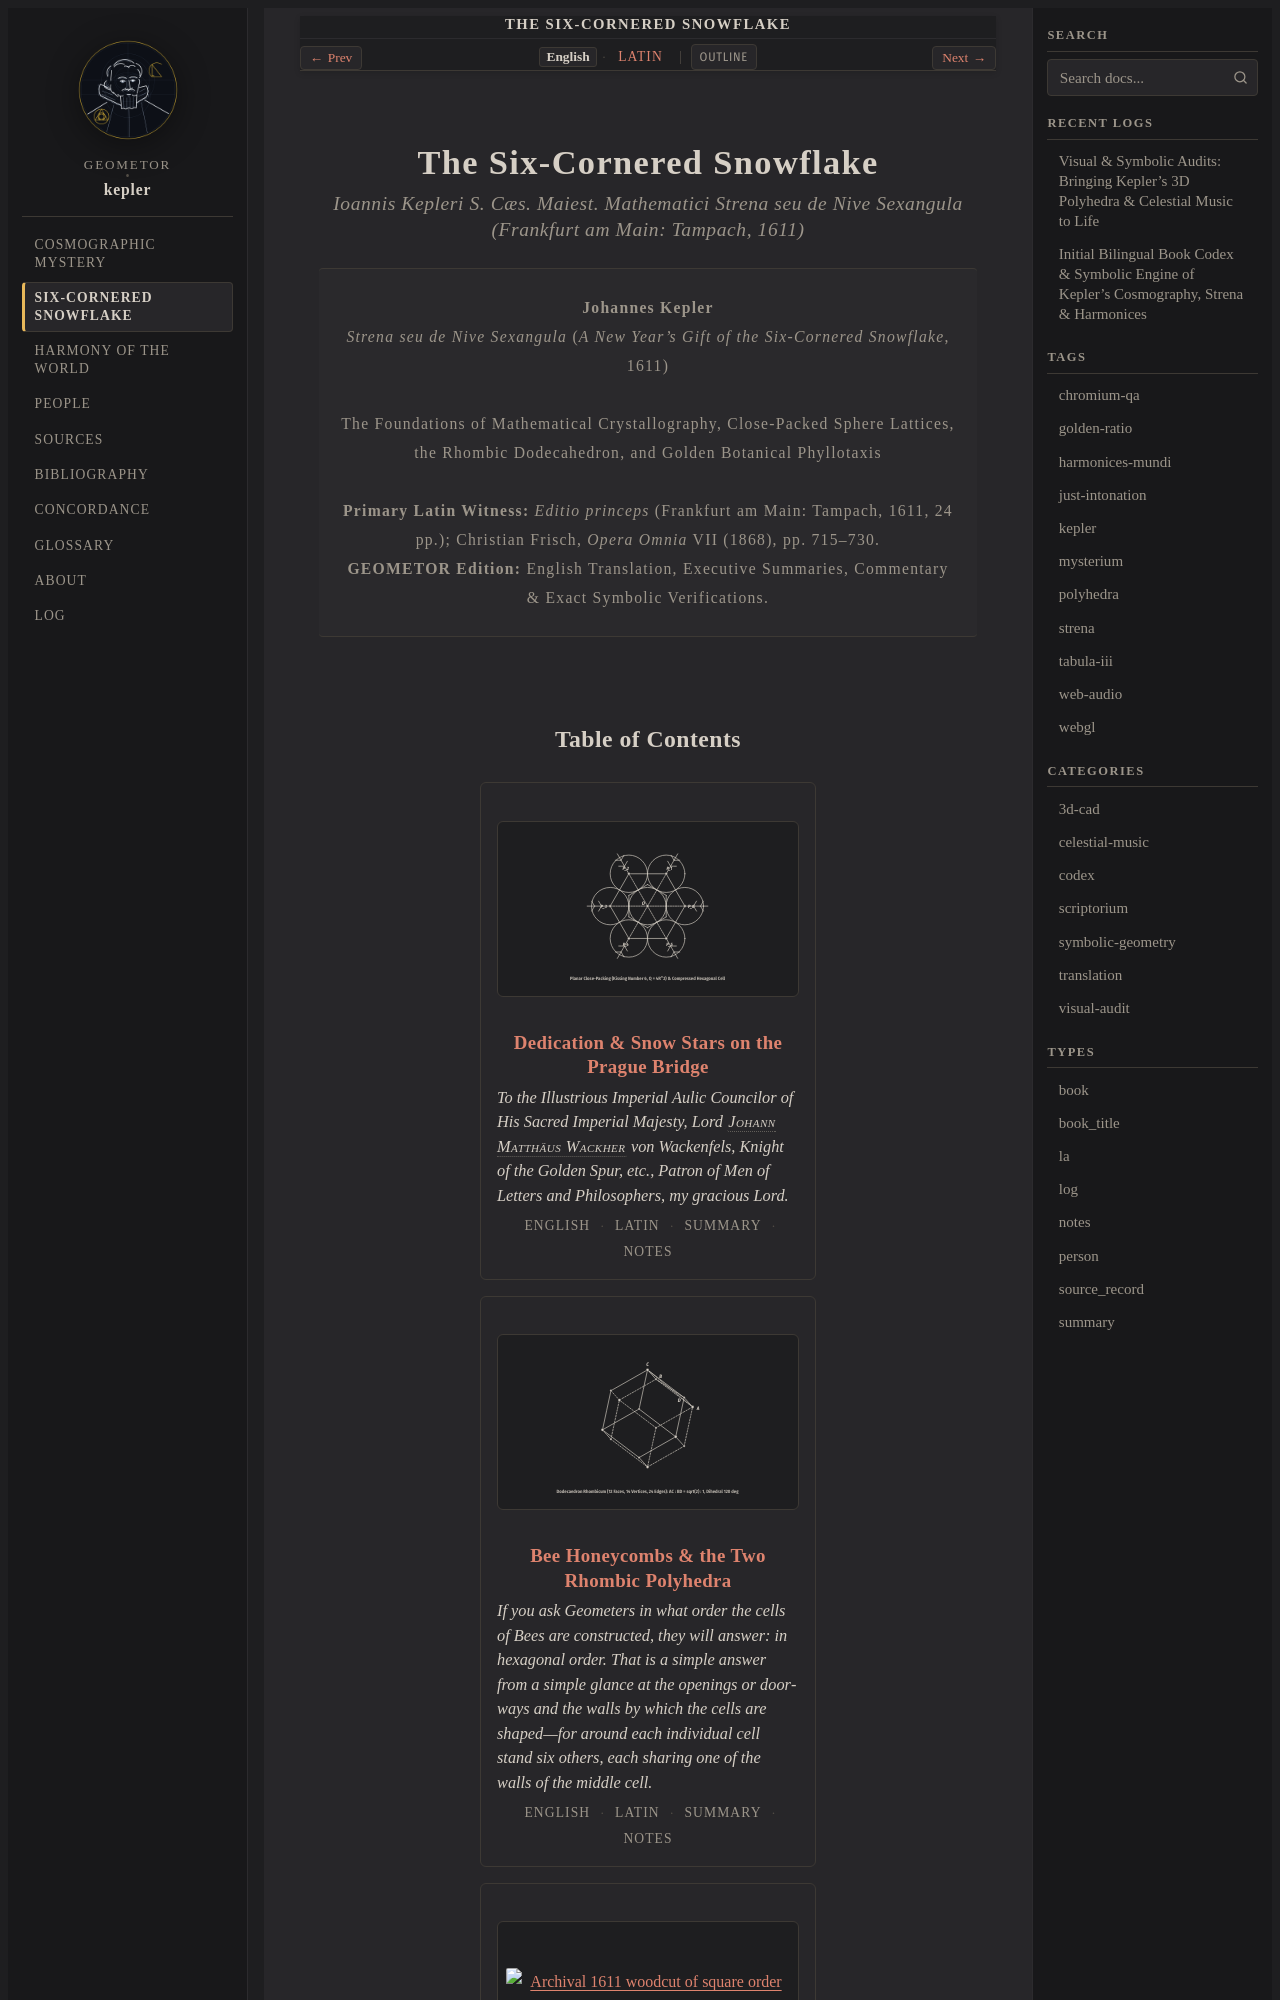

repository: geometor/kepler · page: strena_sexangula/index.html · generator: sphinx

:title: The Six-Cornered Snowflake
:type: book
:order: 2
:navigation: header
:nav_title: Six-Cornered Snowflake
:breadcrumb_title: Six-Cornered Snowflake
:layout: book
:book_title: The Six-Cornered Snowflake
:book_subtitle: Strena seu de Nive Sexangula (1611) — Johannes Kepler
:author: Johannes Kepler
:year: 1611
:tracks: English: index | Latin: title-la
:excerpt: Kepler's New Year's gift on the six-cornered snowflake, founding mathematical crystallography, discovering the space-filling rhombic dodecahedron, asserting the sphere close-packing conjecture, and tracing Fibonacci growth in flowers.

.. _strena-sexangula-index:
.. _unit-2-strena-snowflake:
.. _strena-sexangula:
